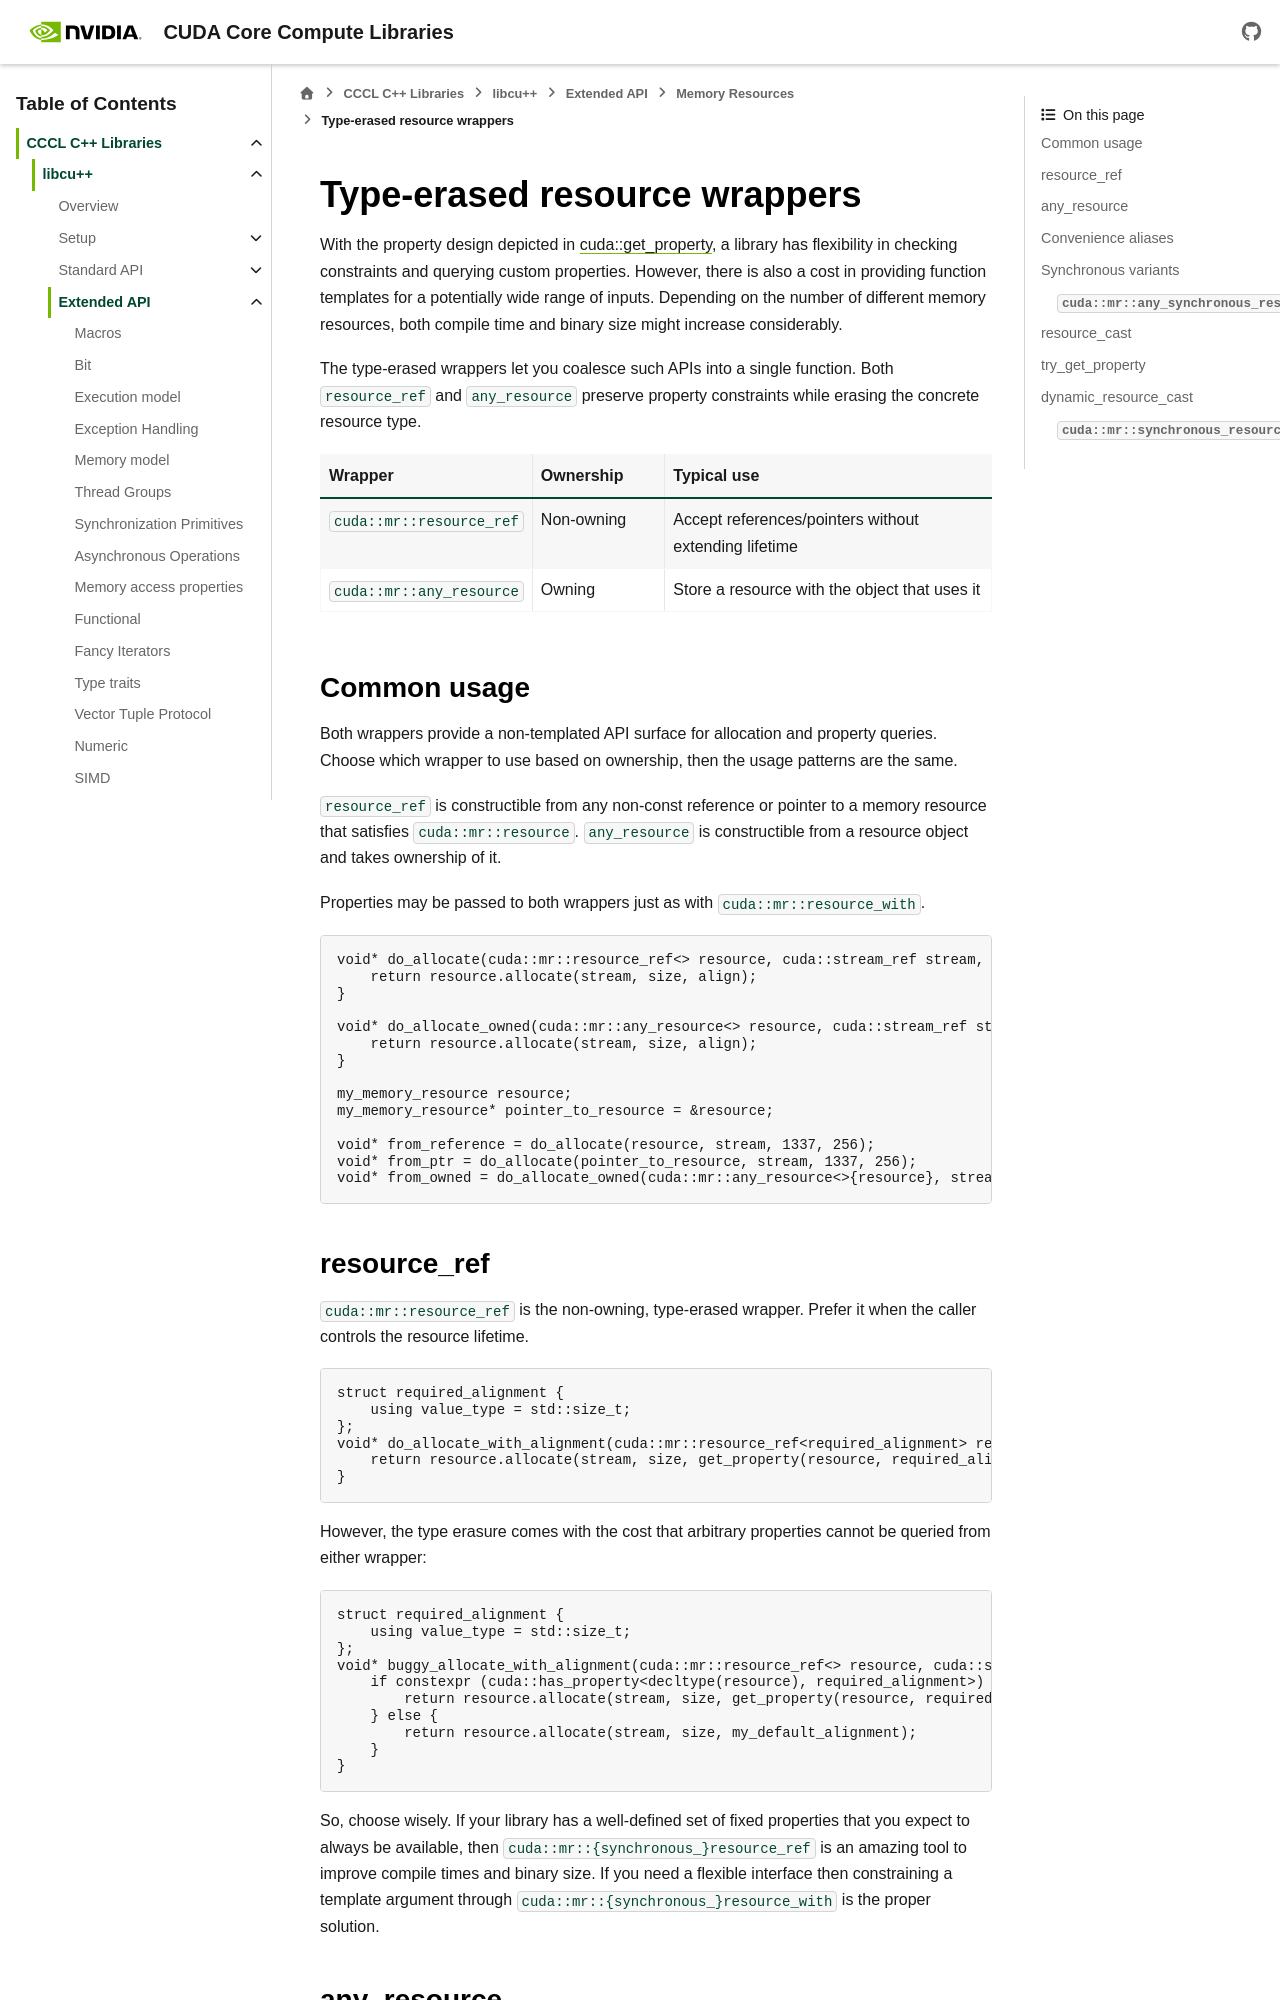

repository: NVIDIA/cccl · page: docs/unstable/libcudacxx/extended_api/memory_resource/wrappers.html · generator: sphinx

.. _libcudacxx-extended-api-memory-resources-wrappers:
.. _libcudacxx-extended-api-memory-resources-resource-ref:
.. _cccl-runtime-memory-resource-resource-ref:
.. _libcudacxx-memory-resource-any-resource:
.. _libcudacxx-memory-resource-any-async-resource:

Type-erased resource wrappers
-----------------------------

With the property design depicted in :ref:`cuda::get_property <libcudacxx-extended-api-memory-resources-properties>`,
a library has flexibility in checking constraints and querying custom properties. However, there is also a cost in
providing function templates for a potentially wide range of inputs. Depending on the number of different memory
resources, both compile time and binary size might increase considerably.

The type-erased wrappers let you coalesce such APIs into a single function. Both ``resource_ref`` and ``any_resource``
preserve property constraints while erasing the concrete resource type.

.. list-table::
   :widths: 30 20 50
   :header-rows: 1

   * - Wrapper
     - Ownership
     - Typical use
   * - ``cuda::mr::resource_ref``
     - Non-owning
     - Accept references/pointers without extending lifetime
   * - ``cuda::mr::any_resource``
     - Owning
     - Store a resource with the object that uses it

Common usage
~~~~~~~~~~~~

Both wrappers provide a non-templated API surface for allocation and property queries. Choose which wrapper to use based
on ownership, then the usage patterns are the same.

``resource_ref`` is constructible from any non-const reference or pointer to a memory resource that satisfies
``cuda::mr::resource``. ``any_resource`` is constructible from a resource object and takes ownership of it.

Properties may be passed to both wrappers just as with ``cuda::mr::resource_with``.

.. code:: cpp

   void* do_allocate(cuda::mr::resource_ref<> resource, cuda::stream_ref stream, std::size_t size, std::size_t align) {
       return resource.allocate(stream, size, align);
   }

   void* do_allocate_owned(cuda::mr::any_resource<> resource, cuda::stream_ref stream, std::size_t size, std::size_t align) {
       return resource.allocate(stream, size, align);
   }

   my_memory_resource resource;
   my_memory_resource* pointer_to_resource = &resource;

   void* from_reference = do_allocate(resource, stream, 1337, 256);
   void* from_ptr = do_allocate(pointer_to_resource, stream, 1337, 256);
   void* from_owned = do_allocate_owned(cuda::mr::any_resource<>{resource}, stream, 1337, 256);
